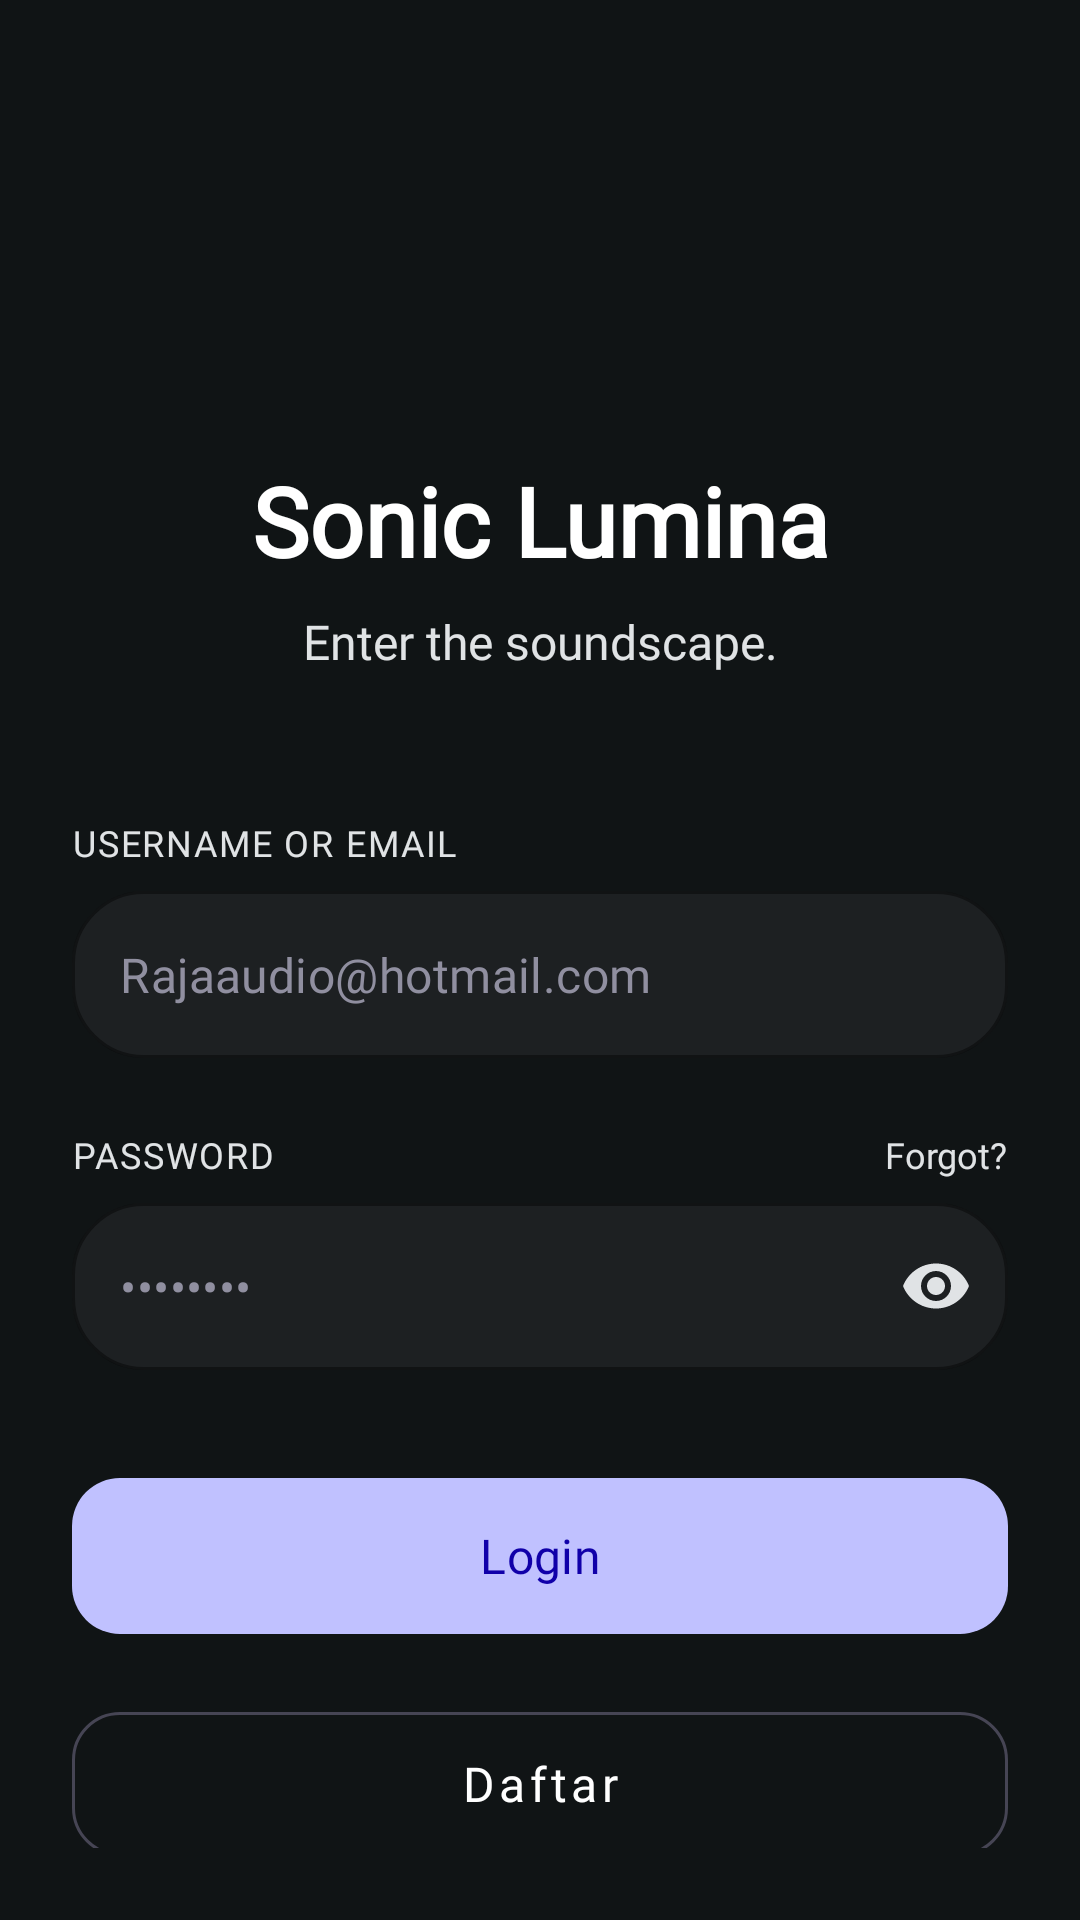

Write the Android layout XML for this screen, with the resource values it uses.
<!-- AndroidManifest.xml: application theme Theme.PerpustakaanMusik -->
<!-- res/layout/activity_login.xml -->
<?xml version="1.0" encoding="utf-8"?>
<androidx.constraintlayout.widget.ConstraintLayout
    xmlns:android="http://schemas.android.com/apk/res/android"
    xmlns:app="http://schemas.android.com/apk/res-auto"
    android:layout_width="match_parent"
    android:layout_height="match_parent"
    android:background="#101415"
    android:padding="24dp">

    <ImageView
        android:id="@+id/ivLogo"
        android:layout_width="80dp"
        android:layout_height="80dp"
        android:layout_marginTop="32dp"
        android:src="@drawable/ic_logo"
        app:layout_constraintEnd_toEndOf="parent"
        app:layout_constraintStart_toStartOf="parent"
        app:layout_constraintTop_toTopOf="parent" />

    <TextView
        android:id="@+id/tvTitle"
        android:layout_width="wrap_content"
        android:layout_height="wrap_content"
        android:layout_marginTop="16dp"
        android:fontFamily="@font/sora_bold"
        android:text="Sonic Lumina"
        android:textColor="#FFFFFF"
        android:textSize="32sp"
        android:textStyle="bold"
        app:layout_constraintEnd_toEndOf="parent"
        app:layout_constraintStart_toStartOf="parent"
        app:layout_constraintTop_toBottomOf="@+id/ivLogo" />

    <TextView
        android:id="@+id/tvSubtitle"
        android:layout_width="wrap_content"
        android:layout_height="wrap_content"
        android:layout_marginTop="8dp"
        android:fontFamily="@font/hanken_grotesk_regular"
        android:text="Enter the soundscape."
        android:textColor="#e0e3e5"
        android:textSize="16sp"
        app:layout_constraintEnd_toEndOf="parent"
        app:layout_constraintStart_toStartOf="parent"
        app:layout_constraintTop_toBottomOf="@+id/tvTitle" />

    <TextView
        android:id="@+id/labelEmail"
        android:layout_width="wrap_content"
        android:layout_height="wrap_content"
        android:layout_marginTop="48dp"
        android:fontFamily="@font/jetbrains_mono_medium"
        android:letterSpacing="0.05"
        android:text="USERNAME OR EMAIL"
        android:textColor="#e0e3e5"
        android:textSize="12sp"
        app:layout_constraintStart_toStartOf="parent"
        app:layout_constraintTop_toBottomOf="@+id/tvSubtitle" />

    <com.google.android.material.textfield.TextInputLayout
        android:id="@+id/inputLayoutEmail"
        style="@style/Widget.MaterialComponents.TextInputLayout.OutlinedBox"
        android:layout_width="0dp"
        android:layout_height="wrap_content"
        android:layout_marginTop="8dp"
        app:boxBackgroundColor="#1d2022"
        app:boxCornerRadiusBottomEnd="24dp"
        app:boxCornerRadiusBottomStart="24dp"
        app:boxCornerRadiusTopEnd="24dp"
        app:boxCornerRadiusTopStart="24dp"
        app:boxStrokeColor="#464554"
        app:boxStrokeWidth="1dp"
        app:hintEnabled="false"
        app:layout_constraintEnd_toEndOf="parent"
        app:layout_constraintStart_toStartOf="parent"
        app:layout_constraintTop_toBottomOf="@+id/labelEmail">

        <com.google.android.material.textfield.TextInputEditText
            android:id="@+id/etEmail"
            android:layout_width="match_parent"
            android:layout_height="wrap_content"
            android:fontFamily="@font/hanken_grotesk_regular"
            android:hint="Rajaaudio@hotmail.com"
            android:inputType="textEmailAddress"
            android:textColor="#FFFFFF"
            android:textColorHint="#908fa0" />
    </com.google.android.material.textfield.TextInputLayout>

    <TextView
        android:id="@+id/labelPassword"
        android:layout_width="wrap_content"
        android:layout_height="wrap_content"
        android:layout_marginTop="24dp"
        android:fontFamily="@font/jetbrains_mono_medium"
        android:letterSpacing="0.05"
        android:text="PASSWORD"
        android:textColor="#e0e3e5"
        android:textSize="12sp"
        app:layout_constraintStart_toStartOf="parent"
        app:layout_constraintTop_toBottomOf="@+id/inputLayoutEmail" />

    <TextView
        android:id="@+id/tvForgot"
        android:layout_width="wrap_content"
        android:layout_height="wrap_content"
        android:fontFamily="@font/jetbrains_mono_medium"
        android:text="Forgot?"
        android:textColor="#e0e3e5"
        android:textSize="12sp"
        app:layout_constraintBottom_toBottomOf="@+id/labelPassword"
        app:layout_constraintEnd_toEndOf="parent"
        app:layout_constraintTop_toTopOf="@+id/labelPassword" />

    <com.google.android.material.textfield.TextInputLayout
        android:id="@+id/inputLayoutPassword"
        style="@style/Widget.MaterialComponents.TextInputLayout.OutlinedBox"
        android:layout_width="0dp"
        android:layout_height="wrap_content"
        android:layout_marginTop="8dp"
        app:boxBackgroundColor="#1d2022"
        app:boxCornerRadiusBottomEnd="24dp"
        app:boxCornerRadiusBottomStart="24dp"
        app:boxCornerRadiusTopEnd="24dp"
        app:boxCornerRadiusTopStart="24dp"
        app:boxStrokeColor="#464554"
        app:boxStrokeWidth="1dp"
        app:endIconMode="password_toggle"
        app:endIconTint="#e0e3e5"
        app:hintEnabled="false"
        app:layout_constraintEnd_toEndOf="parent"
        app:layout_constraintStart_toStartOf="parent"
        app:layout_constraintTop_toBottomOf="@+id/labelPassword">

        <com.google.android.material.textfield.TextInputEditText
            android:id="@+id/etPassword"
            android:layout_width="match_parent"
            android:layout_height="wrap_content"
            android:fontFamily="@font/hanken_grotesk_regular"
            android:hint="••••••••"
            android:inputType="textPassword"
            android:textColor="#FFFFFF"
            android:textColorHint="#908fa0" />
    </com.google.android.material.textfield.TextInputLayout>

    <com.google.android.material.button.MaterialButton
        android:id="@+id/btnLogin"
        android:layout_width="0dp"
        android:layout_height="60dp"
        android:layout_marginTop="32dp"
        android:fontFamily="@font/sora_bold"
        android:text="Login"
        android:textAllCaps="false"
        android:textColor="#1000a9"
        android:textSize="16sp"
        app:backgroundTint="#c0c1ff"
        app:cornerRadius="16dp"
        app:layout_constraintEnd_toEndOf="parent"
        app:layout_constraintStart_toStartOf="parent"
        app:layout_constraintTop_toBottomOf="@+id/inputLayoutPassword" />

    <com.google.android.material.button.MaterialButton
        android:id="@+id/btnDaftar"
        style="@style/Widget.MaterialComponents.Button.OutlinedButton"
        android:layout_width="0dp"
        android:layout_height="60dp"
        android:layout_marginTop="16dp"
        android:fontFamily="@font/sora_bold"
        android:text="Daftar"
        android:textAllCaps="false"
        android:textColor="#FFFFFF"
        android:textSize="16sp"
        app:cornerRadius="16dp"
        app:layout_constraintEnd_toEndOf="parent"
        app:layout_constraintStart_toStartOf="parent"
        app:layout_constraintTop_toBottomOf="@+id/btnLogin"
        app:strokeColor="#464554" />

</androidx.constraintlayout.widget.ConstraintLayout>
<!-- resources referenced by this layout -->
<resources>
  <style name="Theme.PerpustakaanMusik" parent="Base.Theme.PerpustakaanMusik" />
  <style name="Base.Theme.PerpustakaanMusik" parent="Theme.Material3.DayNight.NoActionBar">
          
          
      </style>
</resources>
